Labelled photos from "data", an image-classification folder in golden-com/Golden_Detect_Anemic. The possible labels are: anemia, no anemia.

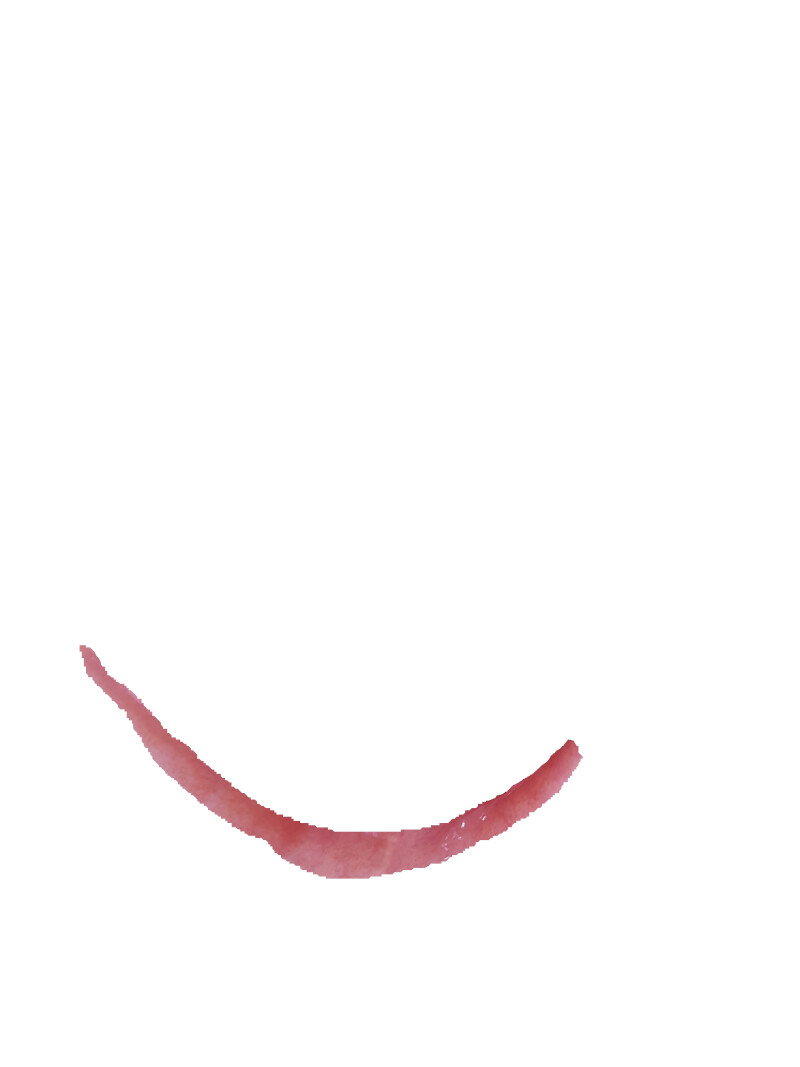
Label: anemia

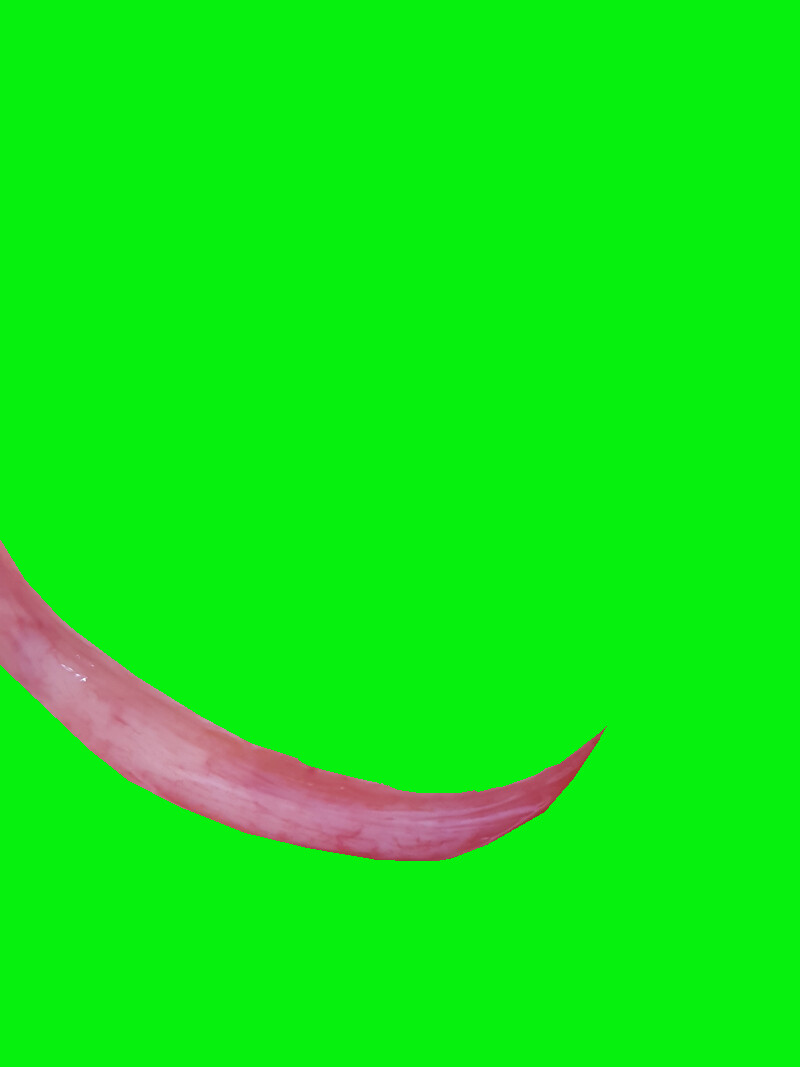
Label: no anemia

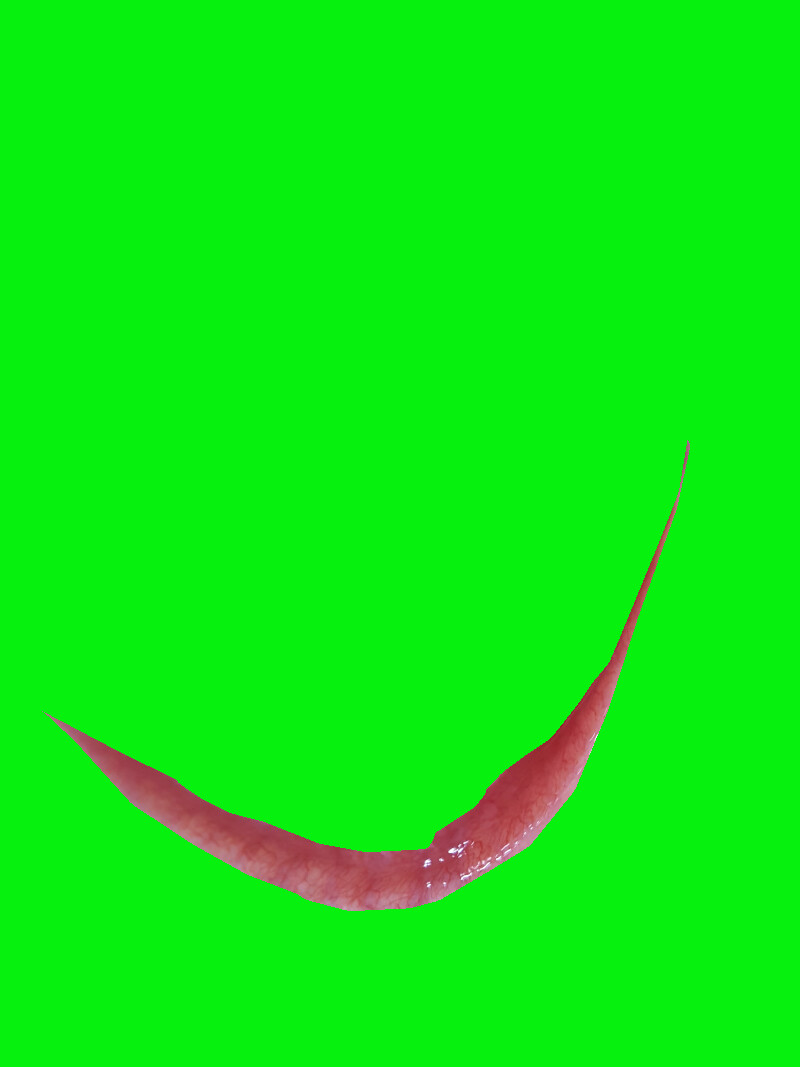
Label: no anemia

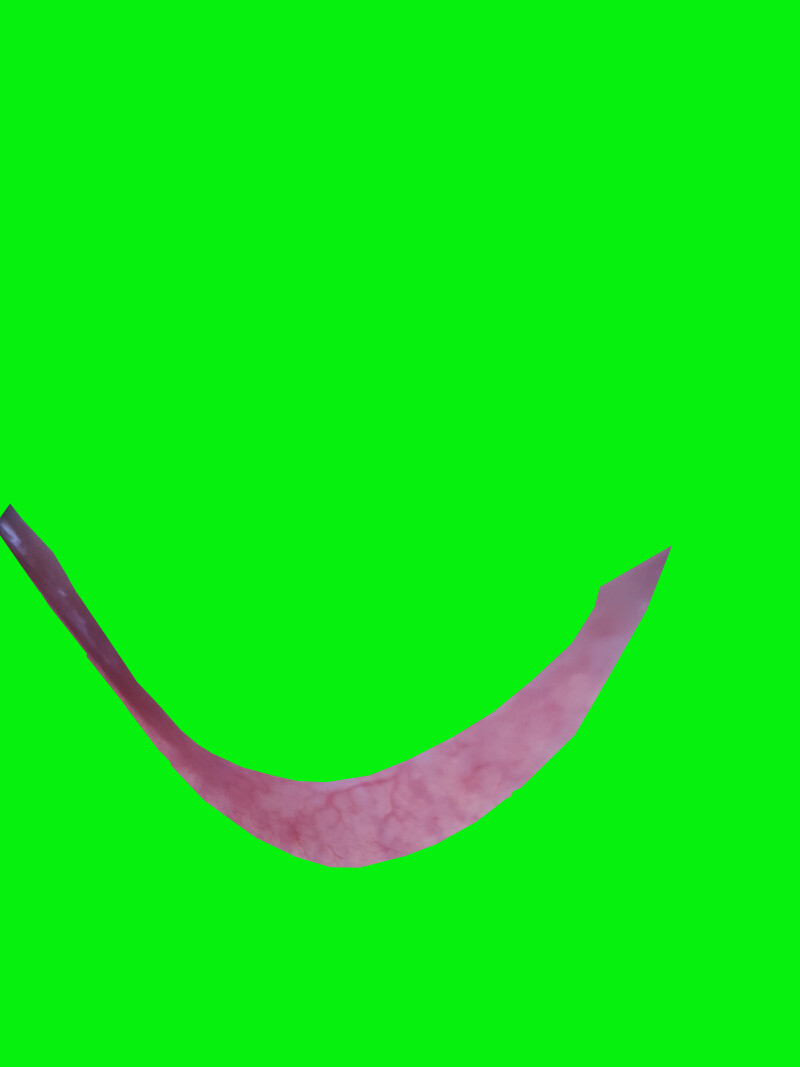
Label: anemia

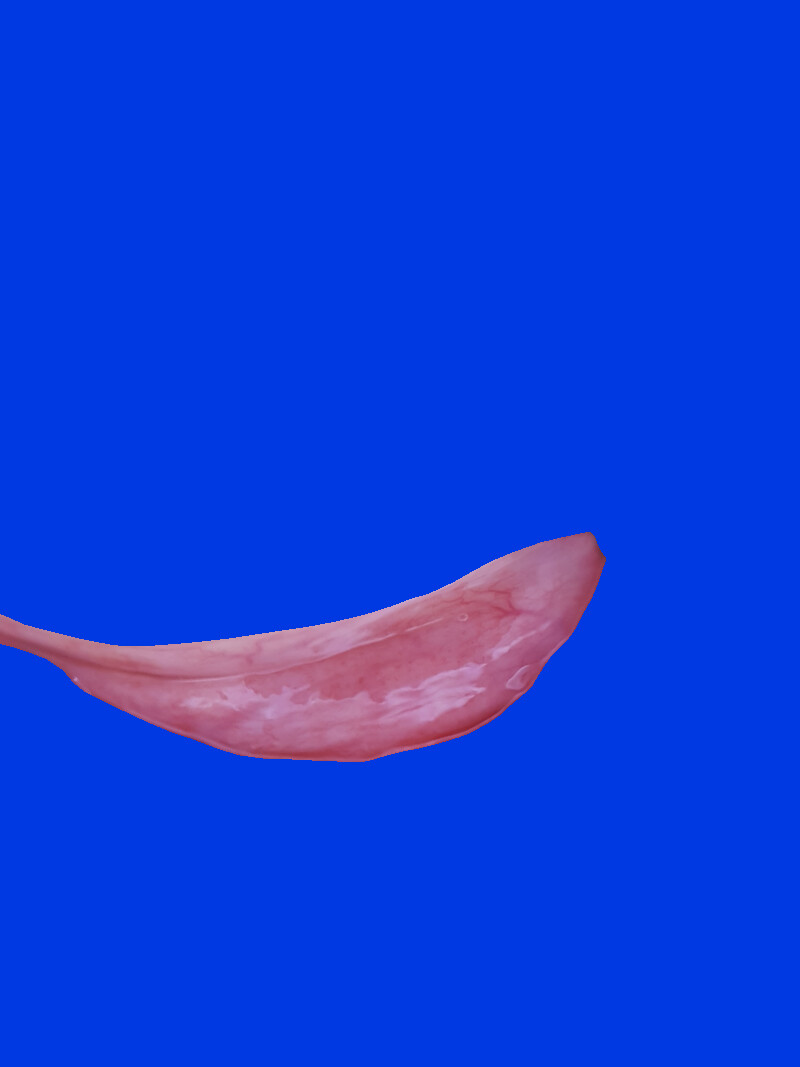
Label: no anemia

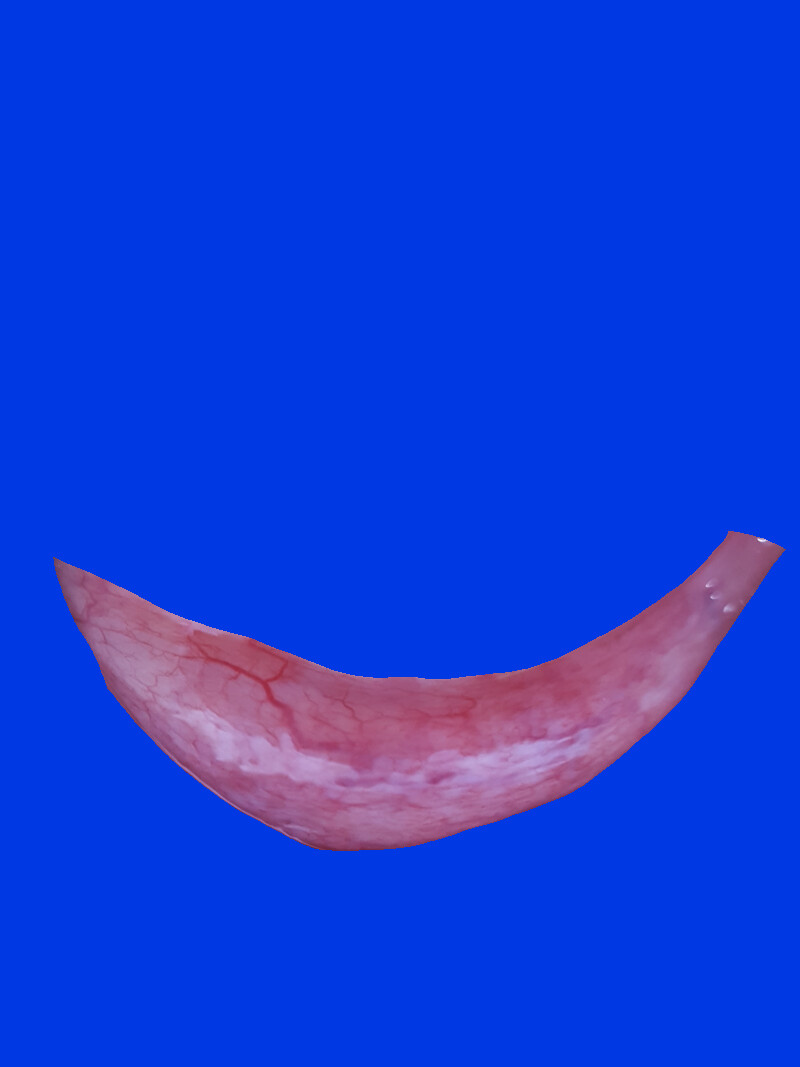
Label: no anemia
